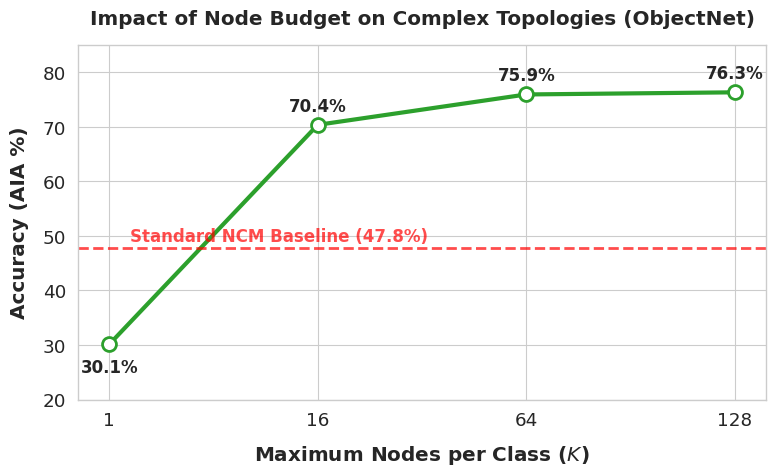

Here is the Python script that generated this plot: (Note: this script raises an exception after producing the figure.)
import matplotlib.pyplot as plt
import seaborn as sns
import numpy as np

def generate_k_sweep_plot():
    # Setup aesthetics
    sns.set_theme(style="whitegrid")
    sns.set_context("paper", font_scale=1.5)
    
    # Data for ObjectNet + DINOv3
    k_values = [1, 16, 64, 128]
    x_positions = np.arange(len(k_values))  # 0, 1, 2, 3 for equal spacing
    accuracies = [30.12, 70.37, 75.94, 76.33]
    
    # Create figure
    plt.figure(figsize=(8, 5))
    
    # Plot line with markers
    plt.plot(x_positions, accuracies, marker='o', markersize=10, linewidth=3, 
             color='#2ca02c', markerfacecolor='white', markeredgewidth=2)
    
    # Customize axes
    plt.xticks(x_positions, [str(k) for k in k_values])
    plt.xlabel("Maximum Nodes per Class ($K$)", fontweight='bold', labelpad=10)
    plt.ylabel("Accuracy (AIA %)", fontweight='bold', labelpad=10)
    
    # Set y-axis limits to give some breathing room
    plt.ylim(20, 85)
    
    # Annotate points with their values
    for x, y in zip(x_positions, accuracies):
        plt.annotate(f"{y:.1f}%", 
                     (x, y), 
                     textcoords="offset points", 
                     xytext=(0, -20) if x == 0 else (0, 10), # First point text below, rest above
                     ha='center', 
                     fontsize=12,
                     fontweight='bold')

    plt.title("Impact of Node Budget on Complex Topologies (ObjectNet)", pad=15, fontweight='bold')
    
    # Add a horizontal line representing standard NCM for reference
    plt.axhline(y=47.85, color='red', linestyle='--', linewidth=2, alpha=0.7)
    plt.text(0.1, 49, 'Standard NCM Baseline (47.8%)', color='red', fontsize=12, fontweight='bold', alpha=0.7)
    
    plt.tight_layout()
    
    # Save as both SVG and PNG for easy latex inclusion
    plt.savefig('figures/k_sweep_ablation.svg', transparent=True)
    plt.savefig('figures/k_sweep_ablation.png', transparent=True, dpi=300)
    print("Saved K-sweep plot!")

if __name__ == "__main__":
    generate_k_sweep_plot()
